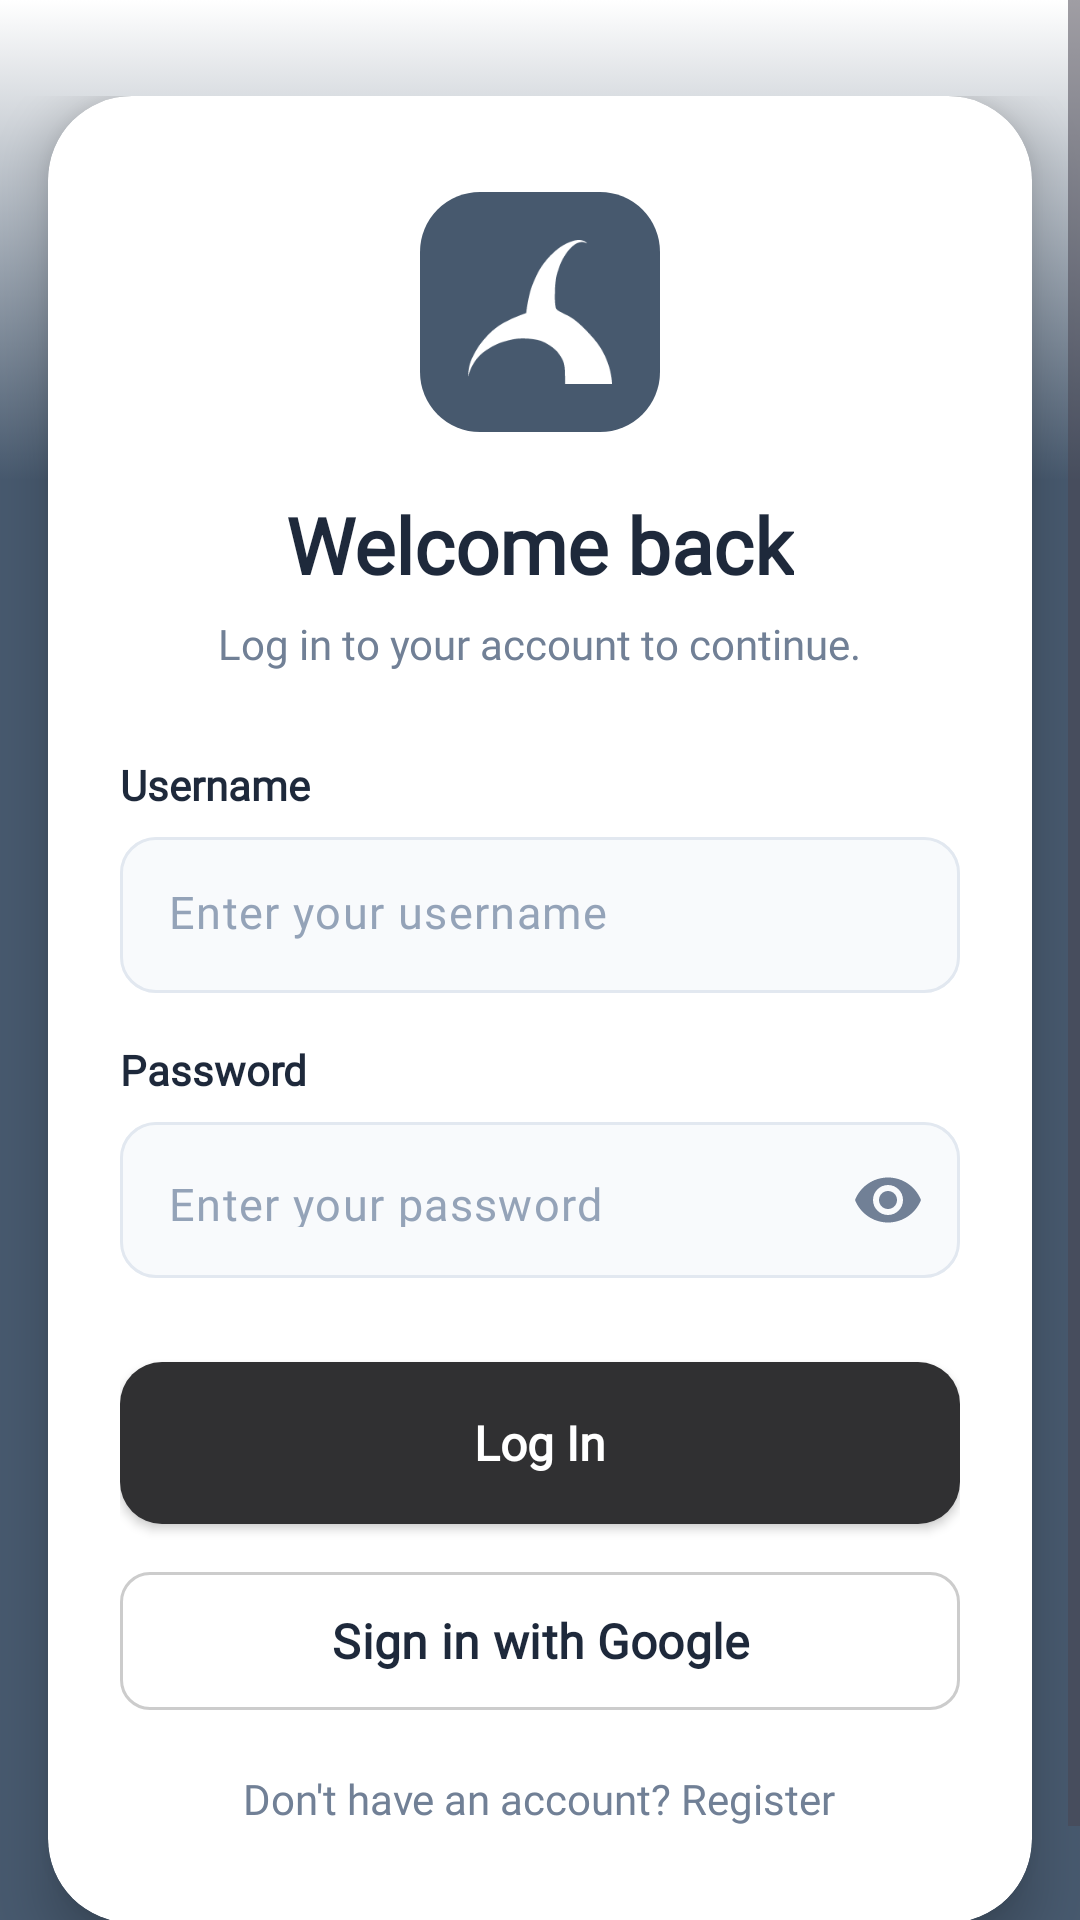

The Android layout XML behind this screen, and the referenced resources:
<!-- AndroidManifest.xml: application theme Theme.Voursine -->
<!-- res/layout/login_page.xml -->
<?xml version="1.0" encoding="utf-8"?>
<ScrollView xmlns:android="http://schemas.android.com/apk/res/android"
    xmlns:app="http://schemas.android.com/apk/res-auto"
    xmlns:tools="http://schemas.android.com/tools"
    android:layout_width="match_parent"
    android:layout_height="match_parent"
    android:fillViewport="true"
    android:background="@drawable/background_color"
    tools:context=".MainActivity">

    <androidx.constraintlayout.widget.ConstraintLayout
        android:id="@+id/main"
        android:layout_width="match_parent"
        android:layout_height="wrap_content"
        android:paddingVertical="32dp">

        <com.google.android.material.card.MaterialCardView
            android:id="@+id/cardLogin"
            android:layout_width="0dp"
            android:layout_height="wrap_content"
            android:layout_marginStart="16dp"
            android:layout_marginEnd="16dp"
            app:cardBackgroundColor="@color/card_background"
            app:cardCornerRadius="28dp"
            app:cardElevation="10dp"
            app:cardPreventCornerOverlap="true"
            app:strokeWidth="0dp"
            app:layout_constraintBottom_toBottomOf="parent"
            app:layout_constraintEnd_toEndOf="parent"
            app:layout_constraintStart_toStartOf="parent"
            app:layout_constraintTop_toTopOf="parent">

            <LinearLayout
                android:layout_width="match_parent"
                android:layout_height="wrap_content"
                android:orientation="vertical"
                android:paddingStart="24dp"
                android:paddingTop="32dp"
                android:paddingEnd="24dp"
                android:paddingBottom="32dp">

                
                <FrameLayout
                    android:layout_width="80dp"
                    android:layout_height="80dp"
                    android:layout_gravity="center_horizontal"
                    android:background="@drawable/bg_logo_container">

                    <ImageView
                        android:layout_width="48dp"
                        android:layout_height="48dp"
                        android:layout_gravity="center"
                        android:contentDescription="@string/app_name"
                        app:srcCompat="@drawable/logo_vector" />
                </FrameLayout>

                
                <TextView
                    android:layout_width="wrap_content"
                    android:layout_height="wrap_content"
                    android:layout_gravity="center_horizontal"
                    android:layout_marginTop="20dp"
                    android:fontFamily="@font/gate_regular"
                    android:text="@string/welcome_back"
                    android:textColor="@color/text_primary"
                    android:textSize="26sp"
                    android:textStyle="bold" />

                
                <TextView
                    android:layout_width="wrap_content"
                    android:layout_height="wrap_content"
                    android:layout_gravity="center_horizontal"
                    android:layout_marginTop="6dp"
                    android:fontFamily="@font/gate_regular"
                    android:text="@string/login_subtitle"
                    android:textColor="@color/text_secondary"
                    android:textSize="14sp" />

                
                <TextView
                    android:layout_width="wrap_content"
                    android:layout_height="wrap_content"
                    android:layout_marginTop="28dp"
                    android:fontFamily="@font/gate_regular"
                    android:text="@string/username"
                    android:textColor="@color/text_primary"
                    android:textSize="14sp"
                    android:textStyle="bold" />

                
                <com.google.android.material.textfield.TextInputLayout
                    android:id="@+id/tilUsername"
                    android:layout_width="match_parent"
                    android:layout_height="wrap_content"
                    android:layout_marginTop="8dp"
                    app:boxBackgroundColor="@color/input_bg"
                    app:boxBackgroundMode="outline"
                    app:boxCornerRadiusBottomEnd="12dp"
                    app:boxCornerRadiusBottomStart="12dp"
                    app:boxCornerRadiusTopEnd="12dp"
                    app:boxCornerRadiusTopStart="12dp"
                    app:boxStrokeColor="@color/input_stroke_selector"
                    app:boxStrokeWidth="1dp"
                    app:boxStrokeWidthFocused="1.5dp"
                    app:hintEnabled="false">

                    <com.google.android.material.textfield.TextInputEditText
                        android:id="@+id/etUsername"
                        android:layout_width="match_parent"
                        android:layout_height="52dp"
                        android:autofillHints="username"
                        android:background="@null"
                        android:fontFamily="@font/gate_regular"
                        android:hint="@string/enter_username"
                        android:inputType="textPersonName"
                        android:paddingStart="16dp"
                        android:paddingEnd="16dp"
                        android:singleLine="true"
                        android:textColor="@color/text_primary"
                        android:textColorHint="@color/input_hint"
                        android:textSize="15sp" />
                </com.google.android.material.textfield.TextInputLayout>

                
                <TextView
                    android:layout_width="wrap_content"
                    android:layout_height="wrap_content"
                    android:layout_marginTop="16dp"
                    android:fontFamily="@font/gate_regular"
                    android:text="@string/password"
                    android:textColor="@color/text_primary"
                    android:textSize="14sp"
                    android:textStyle="bold" />

                
                <com.google.android.material.textfield.TextInputLayout
                    android:id="@+id/tilPassword"
                    android:layout_width="match_parent"
                    android:layout_height="wrap_content"
                    android:layout_marginTop="8dp"
                    app:boxBackgroundColor="@color/input_bg"
                    app:boxBackgroundMode="outline"
                    app:boxCornerRadiusBottomEnd="12dp"
                    app:boxCornerRadiusBottomStart="12dp"
                    app:boxCornerRadiusTopEnd="12dp"
                    app:boxCornerRadiusTopStart="12dp"
                    app:boxStrokeColor="@color/input_stroke_selector"
                    app:boxStrokeWidth="1dp"
                    app:boxStrokeWidthFocused="1.5dp"
                    app:endIconCheckable="true"
                    app:endIconMode="password_toggle"
                    app:endIconTint="@color/text_secondary"
                    app:hintEnabled="false">

                    <com.google.android.material.textfield.TextInputEditText
                        android:id="@+id/etPassword"
                        android:layout_width="match_parent"
                        android:layout_height="52dp"
                        android:autofillHints="password"
                        android:background="@null"
                        android:fontFamily="@font/gate_regular"
                        android:hint="@string/enter_password"
                        android:inputType="textPassword"
                        android:paddingStart="16dp"
                        android:paddingEnd="16dp"
                        android:singleLine="true"
                        android:textColor="@color/text_primary"
                        android:textColorHint="@color/input_hint"
                        android:textSize="15sp" />
                </com.google.android.material.textfield.TextInputLayout>

                
                <androidx.appcompat.widget.AppCompatButton
                    android:id="@+id/btnLogin"
                    android:layout_width="match_parent"
                    android:layout_height="54dp"
                    android:layout_marginTop="28dp"
                    android:background="@drawable/bg_button_login"
                    android:fontFamily="@font/gate_regular"
                    android:text="@string/log_in"
                    android:textAllCaps="false"
                    android:textColor="@color/btn_login_text"
                    android:textSize="16sp"
                    android:textStyle="bold" />

                
                <com.google.android.material.button.MaterialButton
                    android:id="@+id/btnGoogleLogin"
                    style="?attr/materialButtonOutlinedStyle"
                    android:layout_width="match_parent"
                    android:layout_height="54dp"
                    android:layout_marginTop="12dp"
                    android:fontFamily="@font/gate_regular"
                    android:text="Sign in with Google"
                    android:textAllCaps="false"
                    android:textColor="@color/text_primary"
                    android:textSize="16sp"
                    android:textStyle="bold"
                    app:strokeColor="#CCCCCC"
                    app:strokeWidth="1dp"
                    app:cornerRadius="10dp" />

                
                <TextView
                    android:id="@+id/tvGoToRegister"
                    android:layout_width="wrap_content"
                    android:layout_height="wrap_content"
                    android:layout_gravity="center_horizontal"
                    android:layout_marginTop="16dp"
                    android:fontFamily="@font/gate_regular"
                    android:text="@string/no_account"
                    android:textColor="@color/text_secondary"
                    android:textSize="14sp" />

            </LinearLayout>

        </com.google.android.material.card.MaterialCardView>

    </androidx.constraintlayout.widget.ConstraintLayout>

</ScrollView>
<!-- resources referenced by this layout -->
<resources>
  <color name="btn_login_text">#FFFFFFFF</color>
  <color name="card_background">#FFFFFFFF</color>
  <color name="input_bg">#F8FAFC</color>
  <color name="input_hint">#94A3B8</color>
  <color name="text_primary">#1E293B</color>
  <color name="text_secondary">#718096</color>
  <!-- drawable background_color (drawable) -->
  <?xml version="1.0" encoding="utf-8"?>
  <selector xmlns:android="http://schemas.android.com/apk/res/android">
  
      <item>
  
          <shape>
  
              <gradient
                  android:angle="90"
                  android:centerY="0.75"
                  android:centerColor="#47596E"
                  android:startColor="#47596E"
                  android:endColor="#FFFFFF"
                  android:type="linear"
                  />
  
          </shape>
  
      </item>
  
  </selector>
  <!-- drawable bg_button_login (drawable) -->
  <?xml version="1.0" encoding="utf-8"?>
  <shape xmlns:android="http://schemas.android.com/apk/res/android"
      android:shape="rectangle">
      <solid android:color="@color/btn_login_bg" />
      <corners android:radius="14dp" />
  </shape>
  <!-- drawable bg_logo_container (drawable) -->
  <?xml version="1.0" encoding="utf-8"?>
  <shape xmlns:android="http://schemas.android.com/apk/res/android"
      android:shape="rectangle">
      <solid android:color="@color/logo_box_bg" />
      <corners android:radius="20dp" />
  </shape>
  <!-- drawable logo_vector (drawable) -->
  <vector xmlns:android="http://schemas.android.com/apk/res/android"
      android:width="90dp"
      android:height="90dp"
      android:viewportWidth="100"
      android:viewportHeight="100">
    <path
        android:pathData="M67.32,100H100C100,100 100,82.86 86.89,68.05C73.79,53.24 69.12,52.66 66.79,51.3C64.45,49.93 61.21,48.95 60.86,46.82C60.51,44.68 60.25,41.49 60.32,38.83C60.4,36.17 60.32,33.18 60.86,28.5C61.4,23.83 61.94,23.05 63.02,19.74C64.09,16.42 64.73,14.87 66.97,11.16C69.21,7.46 71.45,5.25 73.25,3.76C75.04,2.28 76.84,1.64 78.64,1.42C80.43,1.21 82.59,2.4 82.59,2.4C82.59,2.4 82.05,1.23 79.89,0.45C77.74,-0.33 74.87,0.06 73.61,0.45C72.35,0.84 69.59,1.66 66.61,3.37C63.63,5.08 61.99,6.37 59.07,9.02C56.14,11.68 53.52,14.89 51.35,17.98C49.17,21.08 47.94,23.81 46.68,26.56C45.42,29.3 44.75,30.87 43.81,33.76C42.86,36.65 42.31,39.02 41.47,43.5C40.63,47.98 40.4,50.71 40.4,50.71C40.4,50.71 32.75,53.45 28.9,55.39C25.06,57.32 22.85,58.39 19.39,61.04C15.93,63.68 13.7,65.99 11.13,69.02C8.56,72.06 7.16,73.95 5.21,77.4C3.26,80.85 1.89,83.65 1.08,86.75C0.26,89.86 0,94.93 0,94.93C0,94.93 1.26,89.48 4.67,84.41C8.08,79.35 11.74,77.01 15.62,74.67C19.5,72.34 23.52,70.58 31.06,69.02C38.6,67.47 47.76,69.08 50.45,70C53.14,70.92 60.28,74.48 63.73,79.93C67.19,85.39 67.32,86.36 67.32,100Z"
        android:fillColor="#ffffff"/>
  </vector>
  <string name="app_name">Voursine</string>
  <string name="enter_password">Enter your password</string>
  <string name="enter_username">Enter your username</string>
  <string name="log_in">Log In</string>
  <string name="login_subtitle">Log in to your account to continue.</string>
  <string name="no_account">Don\'t have an account? Register</string>
  <string name="password">Password</string>
  <string name="username">Username</string>
  <string name="welcome_back">Welcome back</string>
  <style name="Theme.Voursine" parent="Base.Theme.Voursine" />
  <color name="btn_login_bg">#303032</color>
  <color name="logo_box_bg">#47596E</color>
  <style name="Base.Theme.Voursine" parent="Theme.Material3.DayNight.NoActionBar">
          
          
      </style>
</resources>
